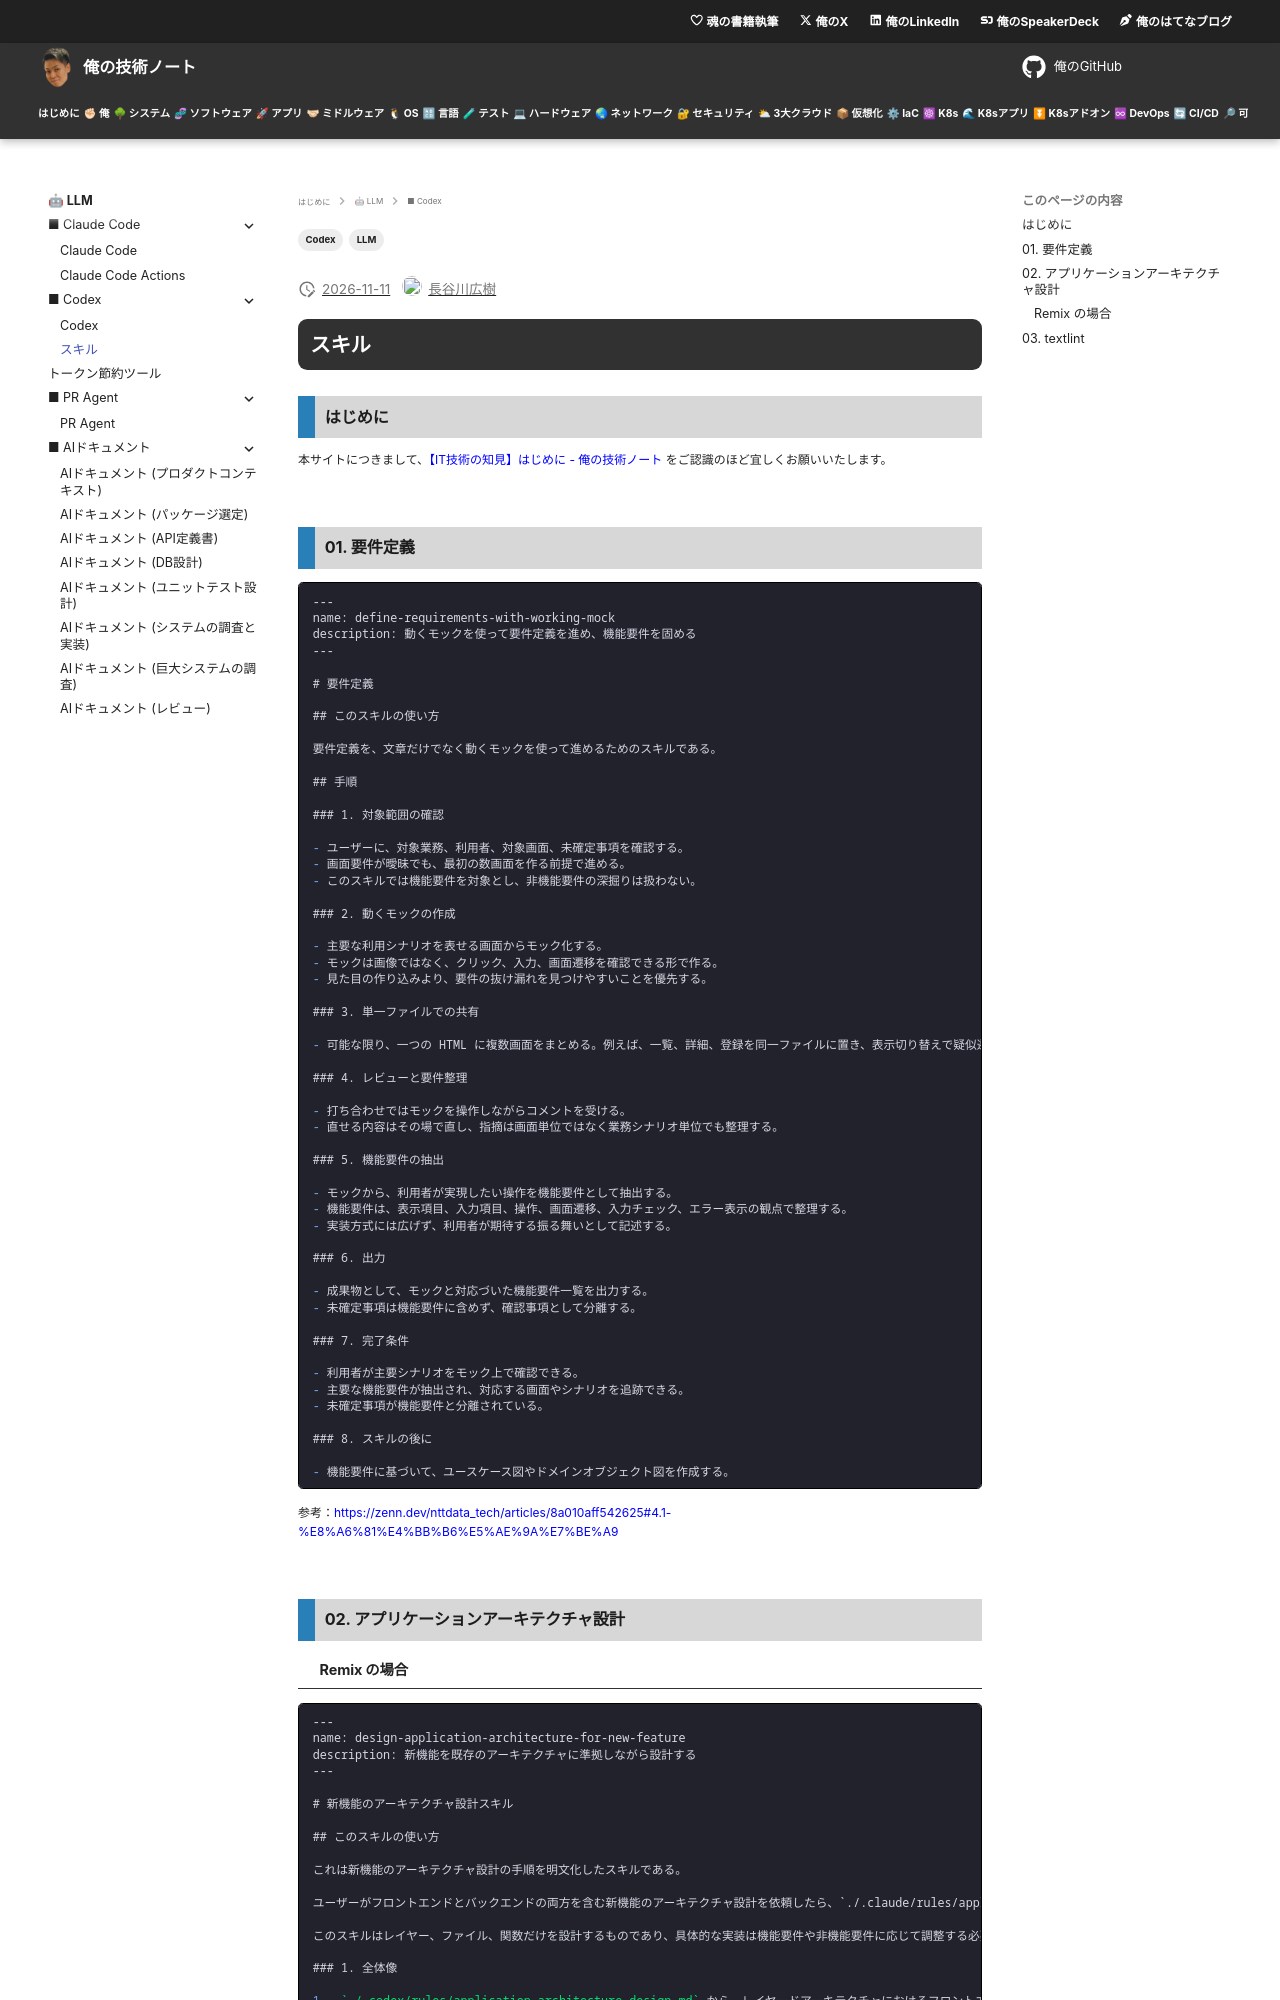

repository: hiroki-it/tech-notebook · page: llm/llm_codex_skills.html · generator: mkdocs

---
title: 【IT技術の知見】スキル
description: スキルの知見を記録しています。
tags:
  - "LLM"
  - "Codex"
---

# スキル

## はじめに

本サイトにつきまして、[【IT技術の知見】はじめに - 俺の技術ノート](https://hiroki-it.github.io/tech-notebook/) をご認識のほど宜しくお願いいたします。

<br>

## 01. 要件定義

```markdown
---
name: define-requirements-with-working-mock
description: 動くモックを使って要件定義を進め、機能要件を固める
---

# 要件定義

## このスキルの使い方

要件定義を、文章だけでなく動くモックを使って進めるためのスキルである。

## 手順

### 1. 対象範囲の確認

- ユーザーに、対象業務、利用者、対象画面、未確定事項を確認する。
- 画面要件が曖昧でも、最初の数画面を作る前提で進める。
- このスキルでは機能要件を対象とし、非機能要件の深掘りは扱わない。

### 2. 動くモックの作成

- 主要な利用シナリオを表せる画面からモック化する。
- モックは画像ではなく、クリック、入力、画面遷移を確認できる形で作る。
- 見た目の作り込みより、要件の抜け漏れを見つけやすいことを優先する。

### 3. 単一ファイルでの共有

- 可能な限り、一つの HTML に複数画面をまとめる。例えば、一覧、詳細、登録を同一ファイルに置き、表示切り替えで疑似遷移を表現する。

### 4. レビューと要件整理

- 打ち合わせではモックを操作しながらコメントを受ける。
- 直せる内容はその場で直し、指摘は画面単位ではなく業務シナリオ単位でも整理する。

### 5. 機能要件の抽出

- モックから、利用者が実現したい操作を機能要件として抽出する。
- 機能要件は、表示項目、入力項目、操作、画面遷移、入力チェック、エラー表示の観点で整理する。
- 実装方式には広げず、利用者が期待する振る舞いとして記述する。

### 6. 出力

- 成果物として、モックと対応づいた機能要件一覧を出力する。
- 未確定事項は機能要件に含めず、確認事項として分離する。

### 7. 完了条件

- 利用者が主要シナリオをモック上で確認できる。
- 主要な機能要件が抽出され、対応する画面やシナリオを追跡できる。
- 未確定事項が機能要件と分離されている。

### 8. スキルの後に

- 機能要件に基づいて、ユースケース図やドメインオブジェクト図を作成する。
```

参考：https://zenn.dev/nttdata_tech/articles/8a010aff542625#4.1-%E8%A6%81%E4%BB%B6%E5%AE%9A%E7%BE%A9

<br>

## 02. アプリケーションアーキテクチャ設計
